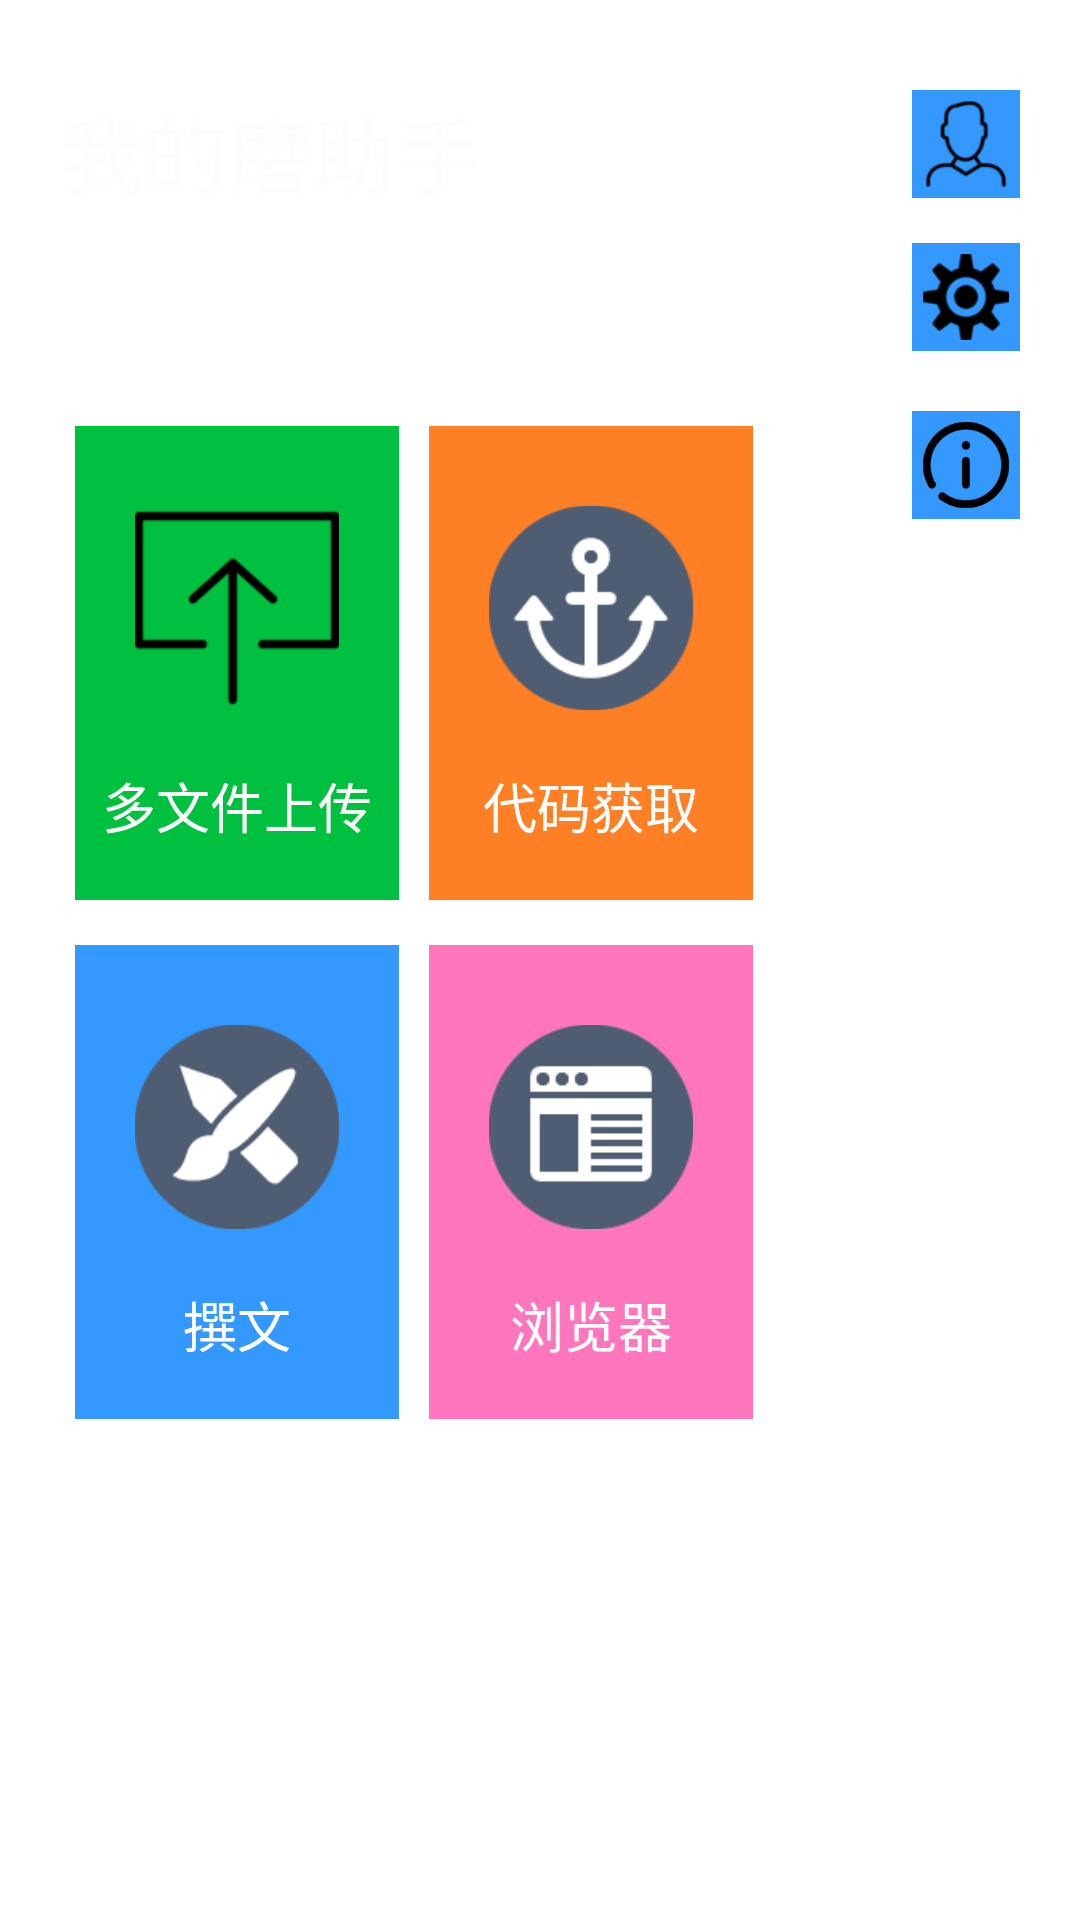

This screen was rendered from an Android layout file. Write that file and the resources it references.
<!-- AndroidManifest.xml: application theme AppTheme -->
<!-- res/layout/main.xml -->
<?xml version="1.0" encoding="utf-8"?>
<ScrollView
	xmlns:android="http://schemas.android.com/apk/res/android"
	android:layout_height="match_parent"
	android:layout_width="match_parent"
	android:fitsSystemWindows="true"
	android:clipToPadding="true"
	android:background="@drawable/tpi_background">

	<RelativeLayout
		android:layout_width="match_parent"
		android:layout_height="match_parent"
		android:orientation="vertical"
		android:paddingTop="30dp"
		android:paddingLeft="20dp">

		<LinearLayout
			android:layout_width="match_parent"
			android:layout_height="wrap_content"
			android:id="@+id/mainLinearLayout1"
			android:orientation="horizontal"
			android:layout_marginBottom="10dp"
			android:layout_marginRight="20dp">

			<TextView
				android:textSize="28sp"
				android:text="@string/app_name"
				android:layout_height="wrap_content"
				android:layout_width="wrap_content"
				android:textColor="#FCFCFC">

			</TextView>

			<RelativeLayout
				android:layout_width="match_parent"
				android:layout_height="wrap_content">

				<LinearLayout
					android:id="@+id/linear_login"
					android:layout_height="wrap_content"
					android:layout_width="wrap_content"
					android:orientation="horizontal"
					android:background="#3399ff"
					android:layout_alignParentRight="true">

					<ImageView
						android:layout_width="36dp"
						android:layout_height="36dp"
						android:src="@drawable/admin"
						android:scaleX="0.8"
						android:scaleY="0.8"/>

				</LinearLayout>

			</RelativeLayout>

		</LinearLayout>

		<LinearLayout
			android:layout_height="wrap_content"
			android:layout_width="wrap_content"
			android:orientation="horizontal"
			android:layout_below="@id/mainLinearLayout1"
			android:id="@+id/mainLinearLayout2"
			android:layout_marginBottom="20dp"
			android:layout_marginRight="20dp">

			<TextView
				android:layout_height="wrap_content"
				android:text="登录状态："
				android:layout_width="wrap_content"
				android:textColor="#FFFFFF"/>

			<TextView
				android:layout_height="wrap_content"
				android:text="未登录"
				android:layout_width="wrap_content"
				android:textColor="#FFFFFF"
				android:id="@+id/tv_loginstatus"/>

			<TextView
				android:layout_height="wrap_content"
				android:layout_width="wrap_content"
				android:id="@+id/tv_userName"
				android:textColor="#FFFFFF"/>

			<RelativeLayout
				android:layout_width="match_parent"
				android:layout_height="wrap_content">

				<LinearLayout
					android:id="@+id/linear_setting"
					android:layout_height="wrap_content"
					android:layout_width="wrap_content"
					android:orientation="horizontal"
					android:background="#3399ff"
					android:layout_alignParentRight="true">

					<ImageView
						android:layout_width="36dp"
						android:layout_height="36dp"
						android:src="@drawable/settings"
						android:scaleX="0.8"
						android:scaleY="0.8"/>

				</LinearLayout>

			</RelativeLayout>

		</LinearLayout>

		<LinearLayout
			android:layout_height="wrap_content"
			android:layout_width="wrap_content"
			android:orientation="horizontal"
			android:layout_below="@id/mainLinearLayout2"
			android:id="@+id/mainLinearLayout3"
			android:layout_marginBottom="20dp"
			android:layout_marginRight="20dp">

			<RelativeLayout
				android:layout_width="match_parent"
				android:layout_height="wrap_content">

				<LinearLayout
					android:id="@+id/linear_about"
					android:layout_height="wrap_content"
					android:layout_width="wrap_content"
					android:orientation="horizontal"
					android:background="#3399ff"
					android:layout_alignParentRight="true">

					<ImageView
						android:layout_width="36dp"
						android:layout_height="36dp"
						android:src="@drawable/about"
						android:scaleX="0.8"
						android:scaleY="0.8"/>

				</LinearLayout>

			</RelativeLayout>

		</LinearLayout>

		<LinearLayout
			android:layout_width="match_parent"
			android:layout_height="match_parent"
			android:orientation="vertical"
			android:layout_below="@id/mainLinearLayout2"
			android:id="@+id/mainLinearLayout4"
			android:layout_marginBottom="10dp">

			<LinearLayout
				android:layout_width="wrap_content"
				android:layout_height="wrap_content"
				android:orientation="horizontal">

				<LinearLayout
					android:layout_width="108dp"
					android:layout_height="158dp"
					android:background="#00C13F"
					android:clickable="true"
					android:layout_margin="5dp"
					android:gravity="center"
					android:orientation="vertical"
					android:id="@+id/linear_upload">

					<ImageView
						android:layout_height="wrap_content"
						android:layout_width="wrap_content"
						android:scaleX="0.8"
						android:scaleY="0.8"
						android:src="@drawable/upload"/>

					<TextView
						android:layout_height="wrap_content"
						android:text="多文件上传"
						android:textAppearance="?android:attr/textAppearanceMedium"
						android:layout_width="wrap_content"
						android:layout_marginTop="10dp"
						android:textColor="#FFFFFF"/>

				</LinearLayout>

				<LinearLayout
					android:layout_width="108dp"
					android:layout_height="158dp"
					android:background="#FF7F24"
					android:clickable="true"
					android:layout_margin="5dp"
					android:gravity="center"
					android:orientation="vertical"
					android:id="@+id/linear_getHtml">

					<ImageView
						android:layout_height="wrap_content"
						android:layout_width="wrap_content"
						android:scaleX="0.8"
						android:scaleY="0.8"
						android:src="@drawable/getcode"/>

					<TextView
						android:layout_height="wrap_content"
						android:text="代码获取"
						android:textAppearance="?android:attr/textAppearanceMedium"
						android:layout_width="wrap_content"
						android:layout_marginTop="10dp"
						android:textColor="#FFFFFF"/>

				</LinearLayout>

			</LinearLayout>

			<LinearLayout
				android:layout_width="wrap_content"
				android:layout_height="wrap_content"
				android:layout_marginTop="5dp"
				android:orientation="horizontal">

				<LinearLayout
					android:layout_width="108dp"
					android:layout_height="158dp"
					android:background="#3399ff"
					android:clickable="true"
					android:layout_margin="5dp"
					android:gravity="center"
					android:orientation="vertical"
					android:id="@+id/linear_compose">

					<ImageView
						android:layout_height="wrap_content"
						android:layout_width="wrap_content"
						android:scaleX="0.8"
						android:scaleY="0.8"
						android:src="@drawable/compose"/>

					<TextView
						android:layout_height="wrap_content"
						android:text="撰文"
						android:textAppearance="?android:attr/textAppearanceMedium"
						android:layout_width="wrap_content"
						android:layout_marginTop="10dp"
						android:textColor="#FFFFFF"/>

				</LinearLayout>

				<LinearLayout
					android:layout_width="108dp"
					android:layout_height="158dp"
					android:background="#FF76BC"
					android:clickable="true"
					android:layout_margin="5dp"
					android:layout_gravity="center"
					android:gravity="center"
					android:orientation="vertical"
					android:id="@+id/linear_browser">

					<ImageView
						android:layout_height="wrap_content"
						android:layout_width="wrap_content"
						android:scaleX="0.8"
						android:scaleY="0.8"
						android:src="@drawable/browser"/>

					<TextView
						android:layout_height="wrap_content"
						android:text="浏览器"
						android:textAppearance="?android:attr/textAppearanceMedium"
						android:layout_width="wrap_content"
						android:layout_marginTop="10dp"
						android:textColor="#FFFFFF"/>

				</LinearLayout>

			</LinearLayout>

		</LinearLayout>

	</RelativeLayout>

</ScrollView>
<!-- resources referenced by this layout -->
<resources>
  <!-- drawable about: png bitmap (drawable-hdpi, 3700 bytes) -->
  <!-- drawable admin: png bitmap (drawable-hdpi, 2023 bytes) -->
  <!-- drawable browser: png bitmap (drawable-hdpi, 1604 bytes) -->
  <!-- drawable compose: png bitmap (drawable-hdpi, 2080 bytes) -->
  <!-- drawable getcode: png bitmap (drawable-hdpi, 2165 bytes) -->
  <!-- drawable settings: png bitmap (drawable-hdpi, 2175 bytes) -->
  <!-- drawable tpi_background (drawable) -->
  <?xml version="1.0" encoding="utf-8"?>
  <bitmap android:src="@drawable/bg_stripes_dark" android:tileMode="repeat"
    xmlns:android="http://schemas.android.com/apk/res/android" />
  <!-- drawable upload: png bitmap (drawable-hdpi, 1809 bytes) -->
  <string name="app_name">我的磨助手</string>
</resources>
